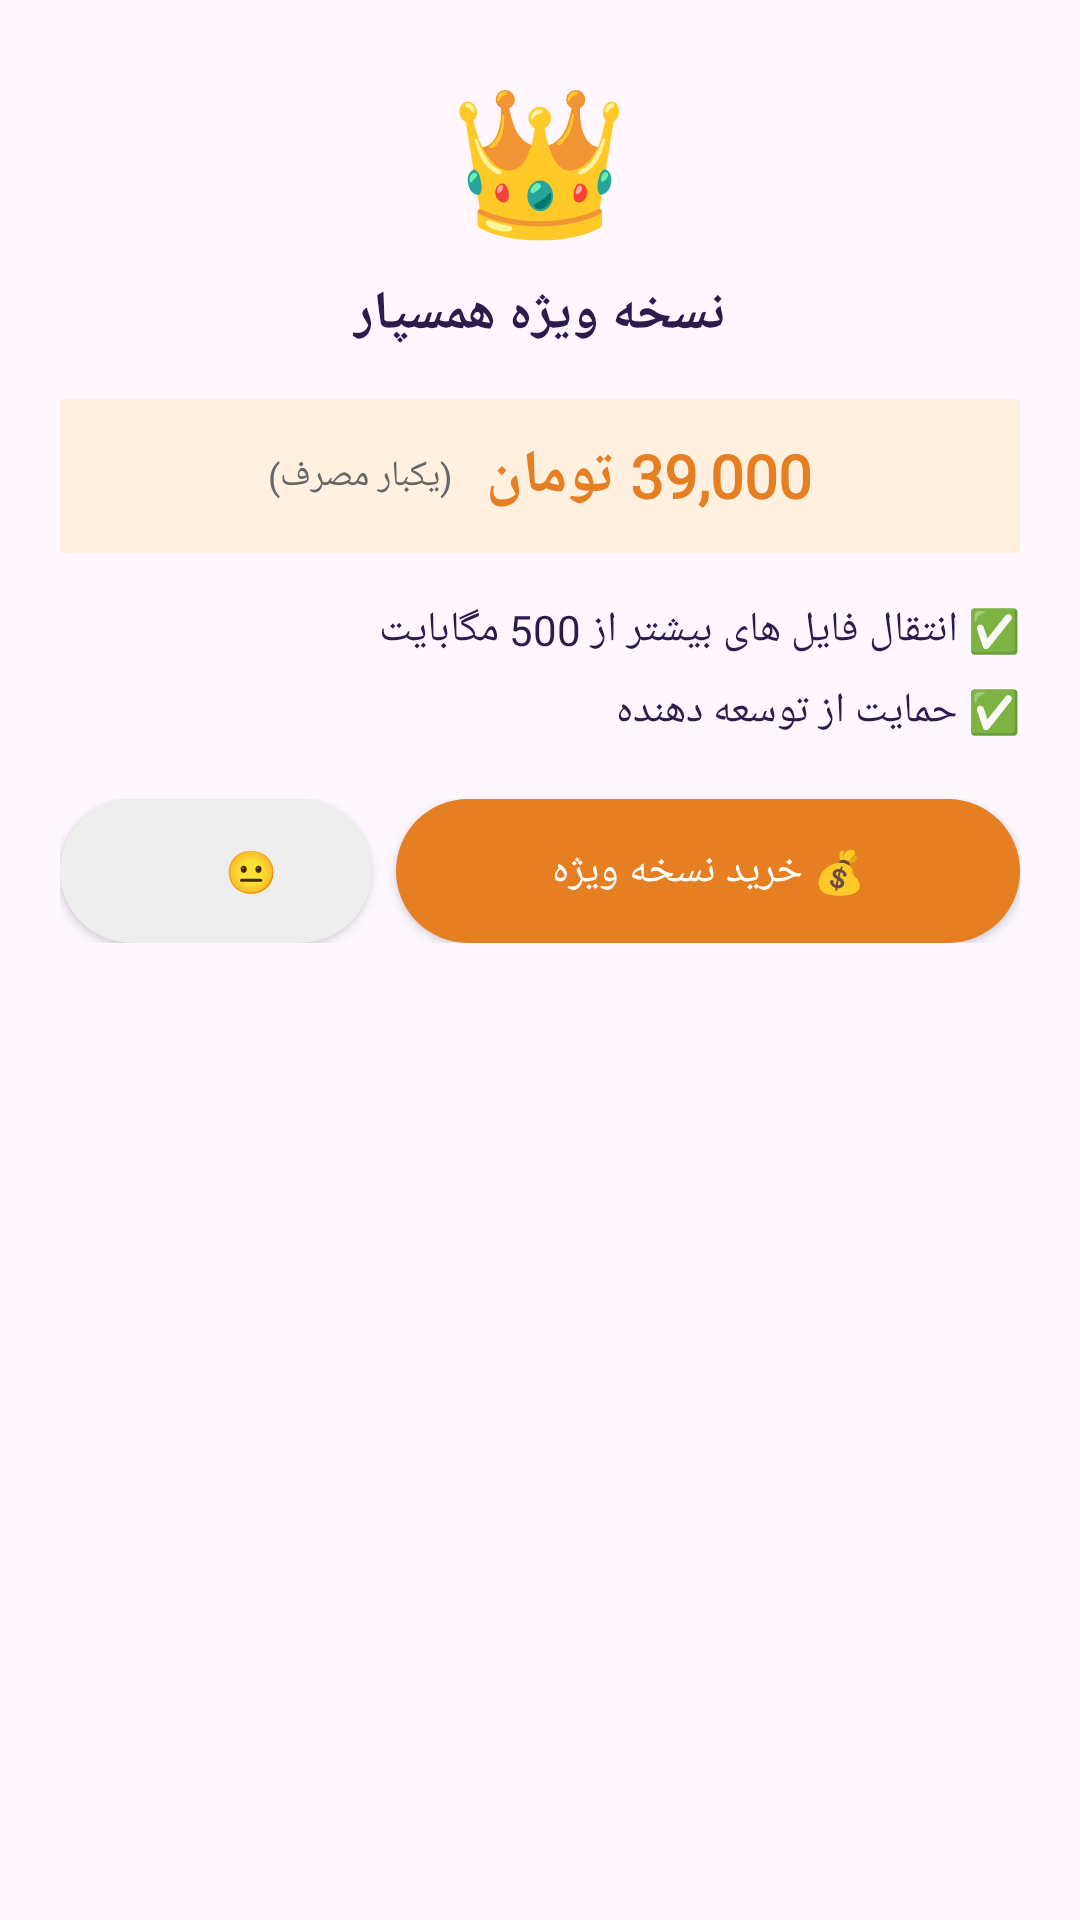

Android layout source for this screen:
<!-- AndroidManifest.xml: application theme Theme.Hamsepar -->
<!-- res/layout/dialog_premium.xml -->
<?xml version="1.0" encoding="utf-8"?>
<LinearLayout xmlns:android="http://schemas.android.com/apk/res/android"
    android:layout_width="match_parent"
    android:layout_height="wrap_content"
    android:orientation="vertical"
    android:padding="20dp"
    android:layoutDirection="rtl"
    android:background="@drawable/dialog_bg">

    
    <TextView
        android:layout_width="wrap_content"
        android:layout_height="wrap_content"
        android:text="👑"
        android:textSize="48sp"
        android:layout_gravity="center" />

    <TextView
        android:fontFamily="@font/yekan"
        android:layout_width="wrap_content"
        android:layout_height="wrap_content"
        android:text="نسخه ویژه همسپار"
        android:textSize="18sp"
        android:textStyle="bold"
        android:textColor="#2D1B4E"
        android:layout_gravity="center"
        android:layout_marginTop="8dp" />

    
    <LinearLayout
        android:layout_width="match_parent"
        android:layout_height="wrap_content"
        android:orientation="horizontal"
        android:gravity="center"
        android:background="#FFF0E0"
        android:padding="12dp"
        android:layout_marginTop="16dp"
        android:layout_marginBottom="16dp">

        <TextView
            android:fontFamily="@font/yekan"
            android:id="@+id/tvPrice"
            android:layout_width="wrap_content"
            android:layout_height="wrap_content"
            android:text="39,000 تومان"
            android:textSize="20sp"
            android:textStyle="bold"
            android:textColor="#E67E22" />

        <TextView
            android:fontFamily="@font/yekan"
            android:layout_width="wrap_content"
            android:layout_height="wrap_content"
            android:text=" (یکبار مصرف)"
            android:textSize="12sp"
            android:textColor="#666"
            android:layout_marginStart="8dp" />
    </LinearLayout>

    


    <TextView
        android:fontFamily="@font/yekan"
        android:layout_width="wrap_content"
        android:layout_height="wrap_content"
        android:text="✅ انتقال فایل های بیشتر از 500 مگابایت"
        android:textSize="14sp"
        android:textColor="#2D1B4E"
        android:layout_marginBottom="8dp" />

    <TextView
        android:fontFamily="@font/yekan"
        android:layout_width="wrap_content"
        android:layout_height="wrap_content"
        android:text="✅ حمایت از توسعه دهنده"
        android:textSize="14sp"
        android:textColor="#2D1B4E"
        android:layout_marginBottom="20dp" />

    
    <LinearLayout
        android:layout_width="match_parent"
        android:layout_height="wrap_content"
        android:orientation="horizontal"
        android:weightSum="3"
        >

        <Button
            android:id="@+id/btnBuy"
            android:fontFamily="@font/yekan"
            android:layout_width="0dp"
            android:layout_height="48dp"
            android:layout_weight="2"
            android:text="💰 خرید نسخه ویژه"
            android:textColor="#FFFFFF"
            android:textSize="14dp"
            android:background="@drawable/button_premium_bg"
            android:layout_marginEnd="8dp" />

        <Button
            android:id="@+id/btnCancel"
            android:fontFamily="@font/yekan"
            android:layout_width="0dp"
            android:layout_height="48dp"
            android:layout_weight="1"
            android:text="😐 بعداً"
            android:textColor="#eeeeee"
            android:textSize="14dp"
            android:background="@drawable/button_cancel_bg" />

    </LinearLayout>

</LinearLayout>
<!-- resources referenced by this layout -->
<resources>
  <!-- drawable button_cancel_bg (drawable) -->
  <?xml version="1.0" encoding="utf-8"?>
  <shape xmlns:android="http://schemas.android.com/apk/res/android">
      <solid android:color="#EEEEEE" />
      <corners android:radius="24dp" />
  </shape>
  <!-- drawable button_premium_bg (drawable) -->
  <?xml version="1.0" encoding="utf-8"?>
  <shape xmlns:android="http://schemas.android.com/apk/res/android">
      <solid android:color="#E67E22" />
      <corners android:radius="24dp" />
  </shape>
  <style name="Theme.Hamsepar" parent="Base.Theme.Hamsepar" />
  <style name="Base.Theme.Hamsepar" parent="Theme.Material3.DayNight.NoActionBar">
          
          
      </style>
</resources>
